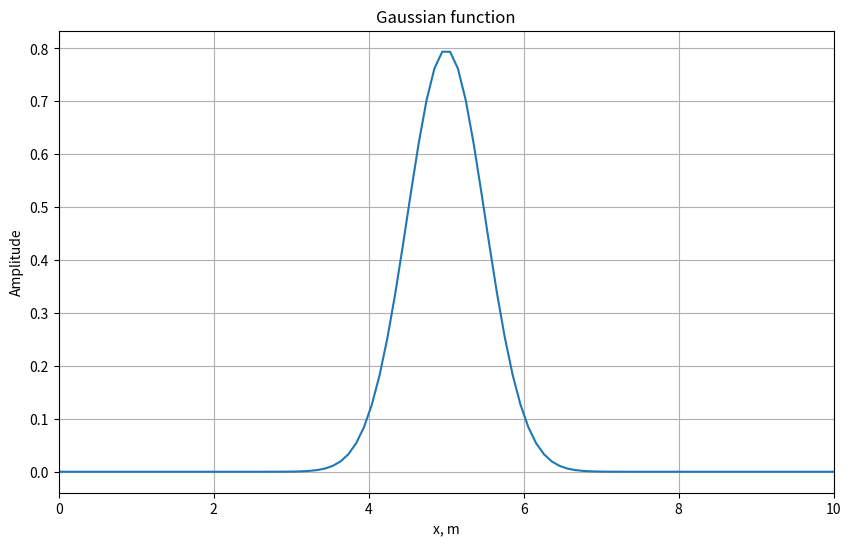
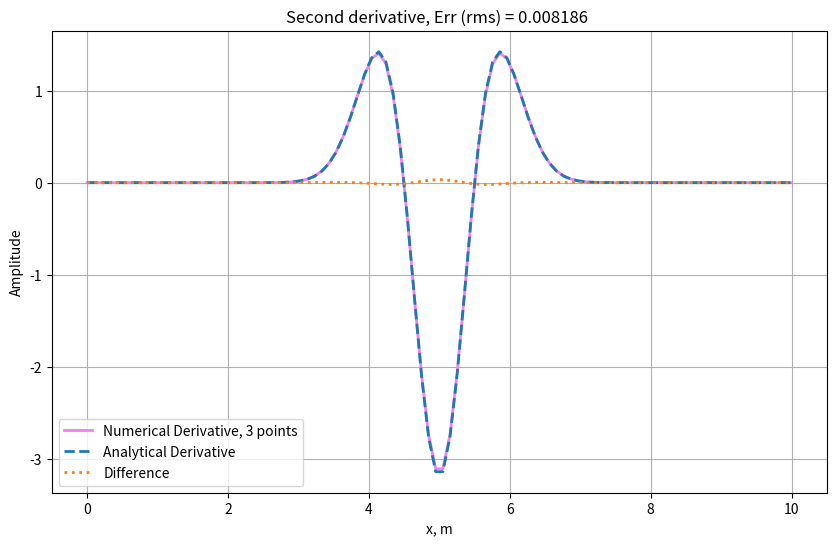
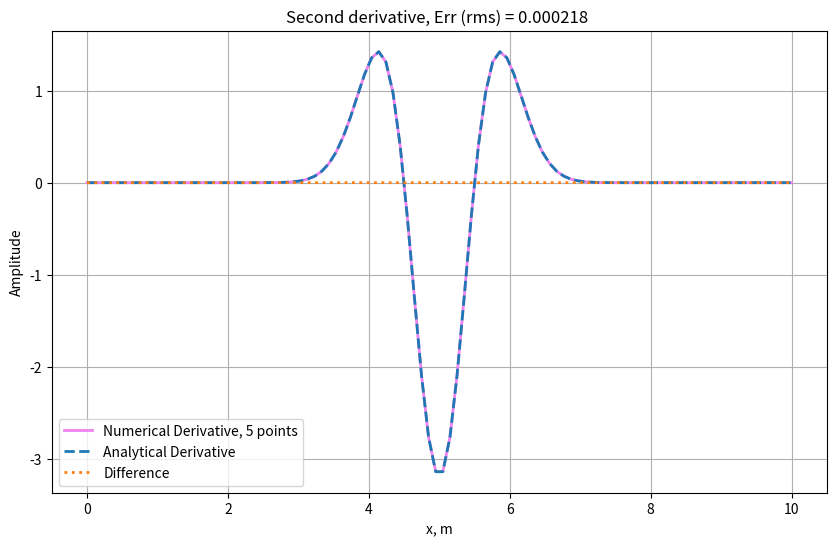

These charts were generated, in order, by the following Python code:

# coding: utf-8

# <div style='background-image: url("title01.png") ; padding: 0px ; background-size: cover ; border-radius: 5px ; height: 200px'>
# <div style="float: right ; margin: 50px ; padding: 20px ; background: rgba(255 , 255 , 255 , 0.7) ; width: 50% ; height: 150px">
# <div style="position: relative ; top: 50% ; transform: translatey(-50%)">
#             <div style="font-size: xx-large ; font-weight: 900 ; color: rgba(0 , 0 , 0 , 0.8) ; line-height: 100%">Computers, Waves, Simulations</div>
#             <div style="font-size: large ; padding-top: 20px ; color: rgba(0 , 0 , 0 , 0.5)">Finite-Difference Method - Second Derivative</div>
#         </div>
#     </div>
# </div>

# #### This exercise covers the following aspects:
# * Initializing a Gaussian test function
# * Calculation of numerical second derivative with 3-point operator
# * Accuracy improvement of numerical derivative with 5-point operator
# 
# **Note:** 
# * Loop boundaries changed for 5-point operator, May 2020

# In[1]:


# Import Libraries
import numpy as np
from math import *
import matplotlib.pyplot as plt


# We initialize a Gaussian function
# 
# \begin{equation} 
# f(x)=\dfrac{1}{\sqrt{2 \pi a}}e^{-\dfrac{(x-x_0)^2}{2a}}
# \end{equation} 
# 
# Note that this specific definition is a $\delta-$generating function. This means that $\int{f(x) dx}=1$ and in the limit $a\rightarrow0$ the function f(x) converges to a $\delta-$function.  

# In[2]:


# Initialization 
xmax=10.0       # physical domain (m)
nx=100          # number of space samples
a=.25           # exponent of Gaussian function    
dx=xmax/(nx-1)  # Grid spacing dx (m)
x0 = xmax/2     # Center of Gaussian function x0 (m)

x=np.linspace(0,xmax,nx)   # defining space variable

# Initialization of Gaussian function           
f=(1./sqrt(2*pi*a))*np.exp(-(((x-x0)**2)/(2*a)))


# In[3]:


# Plotting of gaussian
plt.figure(figsize=(10,6))
plt.plot(x, f)
plt.title('Gaussian function')
plt.xlabel('x, m')
plt.ylabel('Amplitude')
plt.xlim((0, xmax))
plt.grid()
plt.show()


# Now let us calculate the second derivative using the finite-difference operator with three points
# 
# \begin{equation} 
# f^{\prime\prime}_{num}(x)=\dfrac{f(x+dx)-2 f(x)+f(x-dx)}{dx^2}
# \end{equation} 
# 
# and compare it with the analytical solution
# \begin{equation} 
# f^{\prime\prime}(x)= \dfrac{1}{\sqrt{2\pi a}} ( \dfrac{(x-x_0)^2}{a^2}- \dfrac{1}{a} ) \ e^{-\dfrac{(x-x_0)^2}{2a}}
# \end{equation} 

# In[4]:


# Second derivative with three-point operator

# Initiation of numerical and analytical derivatives 
nder3=np.zeros(nx)          # numerical derivative
ader=np.zeros(nx)          # analytical derivative

# Numerical second derivative of the given function 
for i in range (1, nx-1):
    nder3[i]=(f[i+1] - 2*f[i] + f[i-1])/(dx**2)

# Analytical second derivative of the Gaissian function
ader=1./sqrt(2*pi*a)*((x-x0)**2/a**2 -1/a)*np.exp(-1/(2*a)*(x-x0)**2)
# Exclude boundaries
ader[0]=0.
ader[nx-1]=0.

# Calculate rms error of numerical derivative
rms = np.sqrt(np.mean((nder3-ader)**2))


# In[5]:


# Plotting 
plt.figure(figsize=(10,6))
plt.plot (x, nder3,label="Numerical Derivative, 3 points", lw=2, color="violet")
plt.plot (x, ader, label="Analytical Derivative", lw=2, ls="--")
plt.plot (x, nder3-ader, label="Difference", lw=2, ls=":")
plt.title("Second derivative, Err (rms) = %.6f " % (rms) )
plt.xlabel('x, m')
plt.ylabel('Amplitude')
plt.legend(loc='lower left')
plt.grid()
plt.show()


# In the cell below calculation of the first derivative with four points is provided with the following weights:
# 
# \begin{equation}
# f^{\prime\prime}(x)=\dfrac{-\dfrac{1}{12}f(x-2dx)+\dfrac{4}{3}f(x-dx)-\dfrac{5}{2}f(x) +\dfrac{4}{3}f(x+dx)-\dfrac{1}{12}f(x+2dx)}{dx^2}
# \end{equation}

# In[6]:


# First derivative with four points

# Initialisation of derivative
nder5=np.zeros(nx) 

# Calculation of 2nd derivative  
for i in range (2, nx-2):
    nder5[i] = (-1./12 * f[i - 2] + 4./3  * f[i - 1] - 5./2 * f[i]                        +4./3  * f[i + 1] - 1./12  * f[i + 2]) / dx ** 2
    
# Exclude boundaries
ader[1]=0.
ader[nx-2]=0.
    
# Calculate rms error of numerical derivative
rms=rms*0
rms = np.sqrt(np.mean((nder5-ader)**2))


# In[7]:


# Plotting 
plt.figure(figsize=(10,6))
plt.plot (x, nder5,label="Numerical Derivative, 5 points", lw=2, color="violet")
plt.plot (x, ader, label="Analytical Derivative", lw=2, ls="--")
plt.plot (x, nder5-ader, label="Difference", lw=2, ls=":")
plt.title("Second derivative, Err (rms) = %.6f " % (rms) )
plt.xlabel('x, m')
plt.ylabel('Amplitude')
plt.legend(loc='lower left')
plt.grid()
plt.show()


# ### Conclusions
# 
# * 3-point finite-difference approximations can provide  estimates of the 2nd derivative of a function
# * We can increase the accuracy of the approximation by using further functional values further
# * A 5-point operator leads to substantially more accurate results
